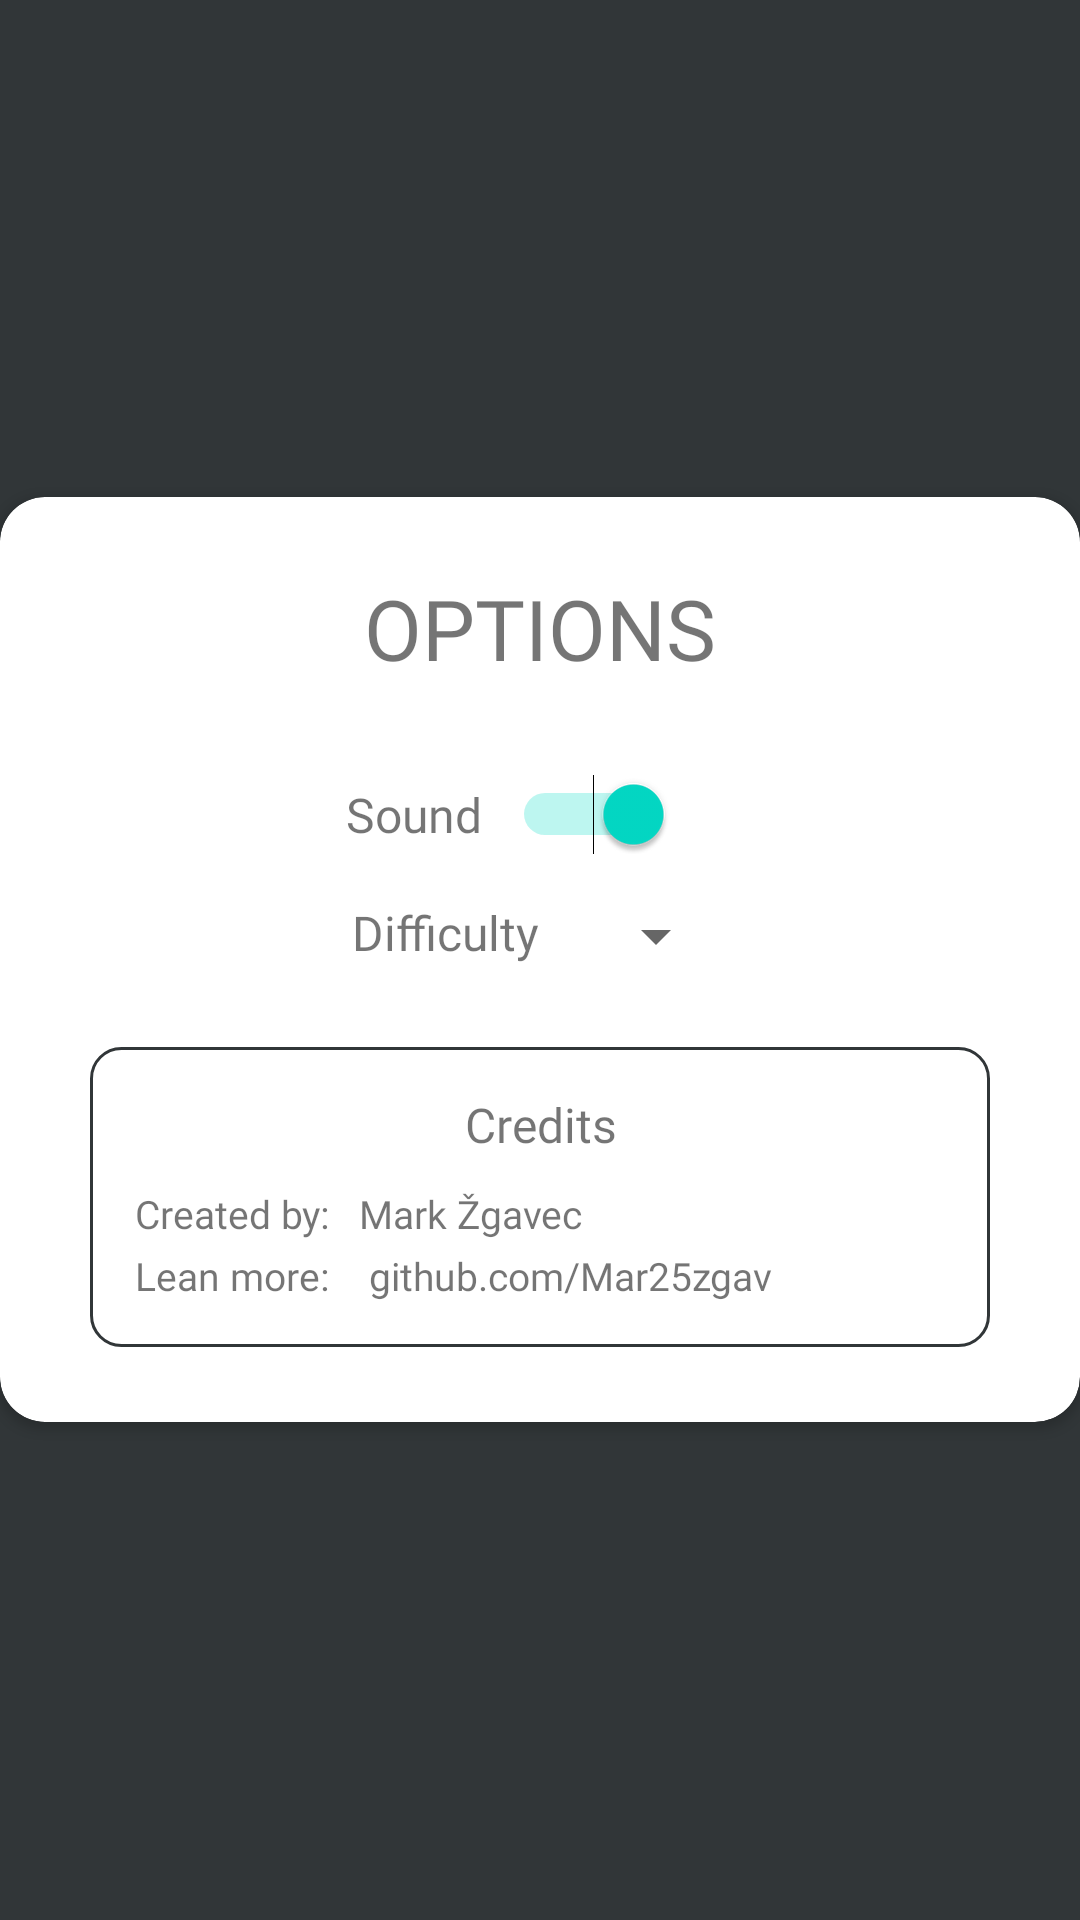

Write the Android layout XML for this screen, with the resource values it uses.
<!-- AndroidManifest.xml: fallback theme Theme.MaterialComponents.DayNight.NoActionBar -->
<!-- res/layout/options_layout.xml -->
<?xml version="1.0" encoding="utf-8"?>
<RelativeLayout xmlns:android="http://schemas.android.com/apk/res/android"
    xmlns:app="http://schemas.android.com/apk/res-auto"
    xmlns:tools="http://schemas.android.com/tools"
    android:layout_width="match_parent"
    android:layout_height="match_parent"
    android:gravity="center"
    android:orientation="horizontal"
    android:background="@color/mainmenu">

    <androidx.cardview.widget.CardView
        android:layout_width="match_parent"
        android:layout_height="wrap_content"
        app:cardCornerRadius="15dp"
        android:background="@color/bullet"
        android:layout_alignParentTop="true"
        android:layout_alignParentStart="true">

        <LinearLayout
            android:layout_width="match_parent"
            android:layout_height="wrap_content"
            android:orientation="vertical"
            android:layout_marginTop="25dp"
            android:layout_marginBottom="25dp">

            <TextView
                android:layout_width="match_parent"
                android:layout_height="wrap_content"
                android:layout_marginLeft="20dp"
                android:layout_marginRight="20dp"
                android:fontFamily="@font/titan_one"
                android:text="@string/options"
                android:textAlignment="center"
                android:textAllCaps="true"
                android:textSize="28sp" />

            <RelativeLayout
                android:layout_width="match_parent"
                android:layout_height="wrap_content"
                android:layout_marginTop="30dp"
                android:layout_marginEnd="20dp">

                <LinearLayout
                    android:layout_width="wrap_content"
                    android:layout_height="wrap_content"
                    android:layout_centerInParent="true"
                    tools:ignore="UselessParent">

                    <TextView
                        android:layout_width="wrap_content"
                        android:layout_height="wrap_content"
                        android:text="@string/sound"
                        android:fontFamily="@font/titan_one"
                        android:layout_marginEnd="10dp"
                        android:textSize="16sp" />

                    <Switch
                        android:id="@+id/musicSwitch"
                        android:layout_width="wrap_content"
                        android:layout_height="wrap_content"
                        android:fontFamily="@font/titan_one"
                        android:textSize="16sp"
                        android:checked="true" />

                </LinearLayout>

            </RelativeLayout>

            <RelativeLayout
                android:layout_width="match_parent"
                android:layout_height="wrap_content"
                android:layout_marginTop="15dp">

                <LinearLayout
                    android:layout_width="wrap_content"
                    android:layout_height="wrap_content"
                    android:layout_centerInParent="true"
                    tools:ignore="UselessParent">

                    <TextView
                        android:layout_width="wrap_content"
                        android:layout_height="wrap_content"
                        android:layout_marginEnd="15dp"
                        android:fontFamily="@font/titan_one"
                        android:text="@string/difficulty"
                        android:textSize="16sp" />

                    <Spinner
                        android:id="@+id/diffSpinner"
                        android:layout_width="wrap_content"
                        android:layout_height="wrap_content" />

                </LinearLayout>

            </RelativeLayout>

            <RelativeLayout
                android:layout_width="match_parent"
                android:layout_height="wrap_content"
                android:paddingLeft="30dp"
                android:paddingRight="30dp"
                android:layout_marginTop="25dp">

                <LinearLayout
                    android:layout_width="match_parent"
                    android:layout_height="wrap_content"
                    android:padding="15dp"
                    android:orientation="vertical"
                    android:background="@drawable/credits_bg"
                    tools:ignore="UselessParent">

                    <TextView
                        android:layout_width="match_parent"
                        android:layout_height="wrap_content"
                        android:fontFamily="@font/titan_one"
                        android:textAlignment="center"
                        android:text="@string/credits"
                        android:textSize="16sp" />

                    <TextView
                        android:layout_width="match_parent"
                        android:layout_height="wrap_content"
                        android:layout_marginTop="10dp"
                        android:fontFamily="@font/titan_one"
                        android:text="Created by:   Mark Žgavec"
                        android:textSize="13sp" />

                    <TextView
                        android:layout_width="match_parent"
                        android:layout_height="wrap_content"
                        android:layout_marginTop="3dp"
                        android:fontFamily="@font/titan_one"
                        android:text="Lean more:    github.com/Mar25zgav"
                        android:textSize="13sp" />

                </LinearLayout>

            </RelativeLayout>

        </LinearLayout>

    </androidx.cardview.widget.CardView>

</RelativeLayout>
<!-- resources referenced by this layout -->
<resources>
  <color name="bullet">#FFFFFF</color>
  <color name="mainmenu">#313638</color>
  <!-- drawable credits_bg (drawable) -->
  <?xml version="1.0" encoding="UTF-8"?>
  <shape xmlns:android="http://schemas.android.com/apk/res/android" android:shape="rectangle">
      <corners android:radius="10dp"/>
      <stroke android:width="1dp" android:color="@color/mainmenu" />
  </shape>
  <string name="credits">Credits</string>
  <string name="difficulty">Difficulty</string>
  <string name="options">Options</string>
  <string name="sound">Sound</string>
</resources>
